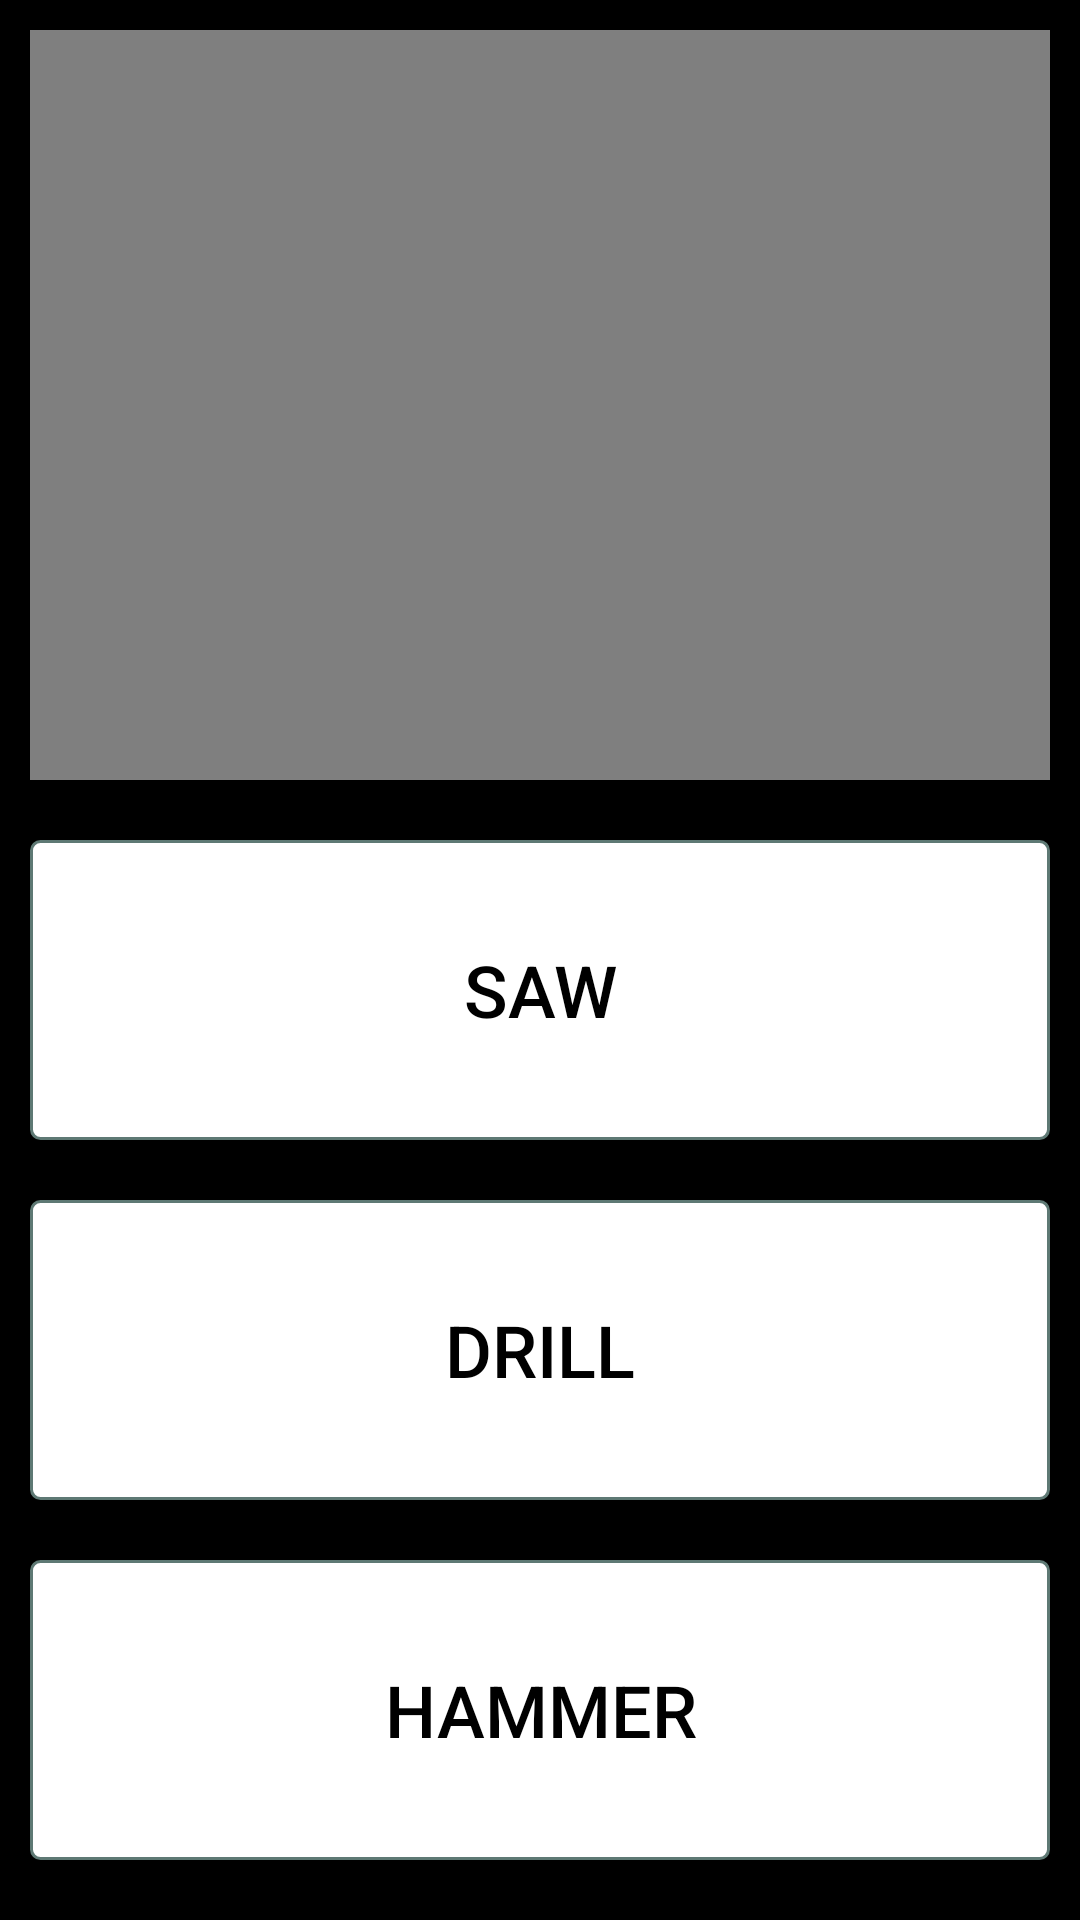

This screen was rendered from an Android layout file. Write that file and the resources it references.
<!-- AndroidManifest.xml: activity theme Theme.AppCompat.NoActionBar -->
<!-- res/layout/activity_game.xml -->
<?xml version="1.0" encoding="utf-8"?>
<android.support.constraint.ConstraintLayout xmlns:android="http://schemas.android.com/apk/res/android"
    xmlns:app="http://schemas.android.com/apk/res-auto"
    xmlns:tools="http://schemas.android.com/tools"
    android:layout_width="match_parent"
    android:layout_height="match_parent"
    android:background="@android:color/black"
    tools:context="ponkberry.projecttuna.GameActivity">

    <VideoView
        android:id="@+id/gamesVideo"
        android:layout_width="0dp"
        android:layout_height="250dp"
        android:layout_marginLeft="10dp"
        android:layout_marginRight="10dp"
        android:layout_marginTop="10dp"
        app:layout_constraintBottom_toBottomOf="parent"
        app:layout_constraintHorizontal_bias="0.0"
        app:layout_constraintLeft_toLeftOf="parent"
        app:layout_constraintRight_toRightOf="parent"
        app:layout_constraintTop_toTopOf="parent"
        app:layout_constraintVertical_bias="0.0"
        android:layout_marginStart="10dp"
        android:layout_marginEnd="10dp" />

    <GridLayout
        android:id="@+id/answersContainer"
        android:layout_width="0dp"
        android:layout_height="0dp"
        android:layout_marginTop="250dp"
        android:columnCount="1"
        android:rowCount="3"
        app:layout_constraintBottom_toBottomOf="parent"
        app:layout_constraintHorizontal_bias="0.0"
        app:layout_constraintLeft_toLeftOf="parent"
        app:layout_constraintRight_toRightOf="parent"
        app:layout_constraintTop_toTopOf="@+id/gamesVideo"
        app:layout_constraintVertical_bias="0.0">


        <Button
            android:id="@+id/Saw"
            android:layout_width="match_parent"
            android:layout_height="wrap_content"
            android:layout_marginLeft="10dp"
            android:layout_marginRight="10dp"
            android:layout_marginTop="20dp"
            android:layout_rowWeight="1"
            android:textColor="#000000"
            android:background="@drawable/mybutton"
            android:text="@string/Saw"
            android:textSize="24sp" />

        <Button
            android:id="@+id/Drill"
            android:layout_width="match_parent"
            android:layout_height="wrap_content"
            android:layout_marginLeft="10dp"
            android:layout_marginRight="10dp"
            android:layout_marginTop="20dp"
            android:layout_rowWeight="1"
            android:textColor="#000000"
            android:background="@drawable/mybutton"
            android:text="@string/Drill"
            android:textSize="24sp"
            android:visibility="visible" />

        <Button
            android:id="@+id/Hammer"
            android:layout_width="match_parent"
            android:layout_height="wrap_content"
            android:layout_marginBottom="20dp"
            android:layout_marginLeft="10dp"
            android:layout_marginRight="10dp"
            android:layout_marginTop="20dp"
            android:layout_rowWeight="1"
            android:textColor="#000000"
            android:background="@drawable/mybutton"
            android:text="@string/Hammer"
            android:textSize="24sp" />

        <LinearLayout
            android:id="@+id/home_score"
            android:layout_width="match_parent"
            android:layout_height="match_parent"
            android:layout_rowWeight="1"
            android:orientation="horizontal"
            android:visibility="gone">

            <TextView
                android:id="@+id/textView2"
                android:layout_width="match_parent"
                android:layout_height="match_parent"
                android:layout_weight="0"
                android:background="@drawable/mybuttonclicked"
                android:gravity="center_vertical|center_horizontal"
                android:text="Home: 57% Correct"
                android:textSize="30sp"
                android:visibility="gone" />
        </LinearLayout>

        <LinearLayout
            android:id="@+id/away_score"
            android:layout_width="match_parent"
            android:layout_height="match_parent"
            android:layout_rowWeight="1"
            android:orientation="horizontal"
            android:visibility="gone">

            <TextView
                android:id="@+id/textView3"
                android:layout_width="match_parent"
                android:layout_height="match_parent"
                android:layout_weight="0"
                android:background="@drawable/mybuttonclicked"
                android:gravity="center_vertical|center_horizontal"
                android:text="Away: 13% Correct"
                android:textSize="30sp"
                android:visibility="gone" />
        </LinearLayout>
    </GridLayout>

</android.support.constraint.ConstraintLayout>
<!-- resources referenced by this layout -->
<resources>
  <!-- drawable mybutton (drawable) -->
  <?xml version="1.0" encoding="utf-8"?>
  <selector xmlns:android="http://schemas.android.com/apk/res/android">
      <item android:state_pressed="true" >
          <shape android:shape="rectangle"  >
              <corners android:radius="3dip" />
              <stroke android:width="1dip" android:color="#5e7974" />
              <solid android:color="#ffffff"/>
          </shape>
      </item>
      <item android:state_focused="true">
          <shape android:shape="rectangle"  >
              <corners android:radius="3dip" />
              <stroke android:width="1dip" android:color="#5e7974" />
              <solid android:color="#58857e"/>
          </shape>
      </item>
      <item >
          <shape android:shape="rectangle"  >
              <corners android:radius="3dip" />
              <stroke android:width="1dip" android:color="#5e7974" />
              <solid android:color="#ffffff"/>
          </shape>
      </item>
  </selector>
  <!-- drawable mybuttonclicked (drawable) -->
  <?xml version="1.0" encoding="utf-8"?>
  <selector xmlns:android="http://schemas.android.com/apk/res/android">
      <item android:state_pressed="true" >
          <shape android:shape="rectangle"  >
              <corners android:radius="5dip" />
              <stroke android:width="3dip" android:color="@color/selectedBorder" />
              <solid android:color="#ffffff"/>
          </shape>
      </item>
      <item android:state_focused="true">
          <shape android:shape="rectangle"  >
              <corners android:radius="5dip" />
              <stroke android:width="3dip" android:color="@color/selectedBorder" />
              <solid android:color="#58857e"/>
          </shape>
      </item>
      <item >
          <shape android:shape="rectangle"  >
              <corners android:radius="5dip" />
              <stroke android:width="3dip" android:color="@color/selectedBorder" />
              <solid android:color="#ffffff"/>
          </shape>
      </item>
  </selector>
  <string name="Drill">Drill</string>
  <string name="Hammer">Hammer</string>
  <string name="Saw">Saw</string>
  <color name="selectedBorder">#3232ff</color>
</resources>
